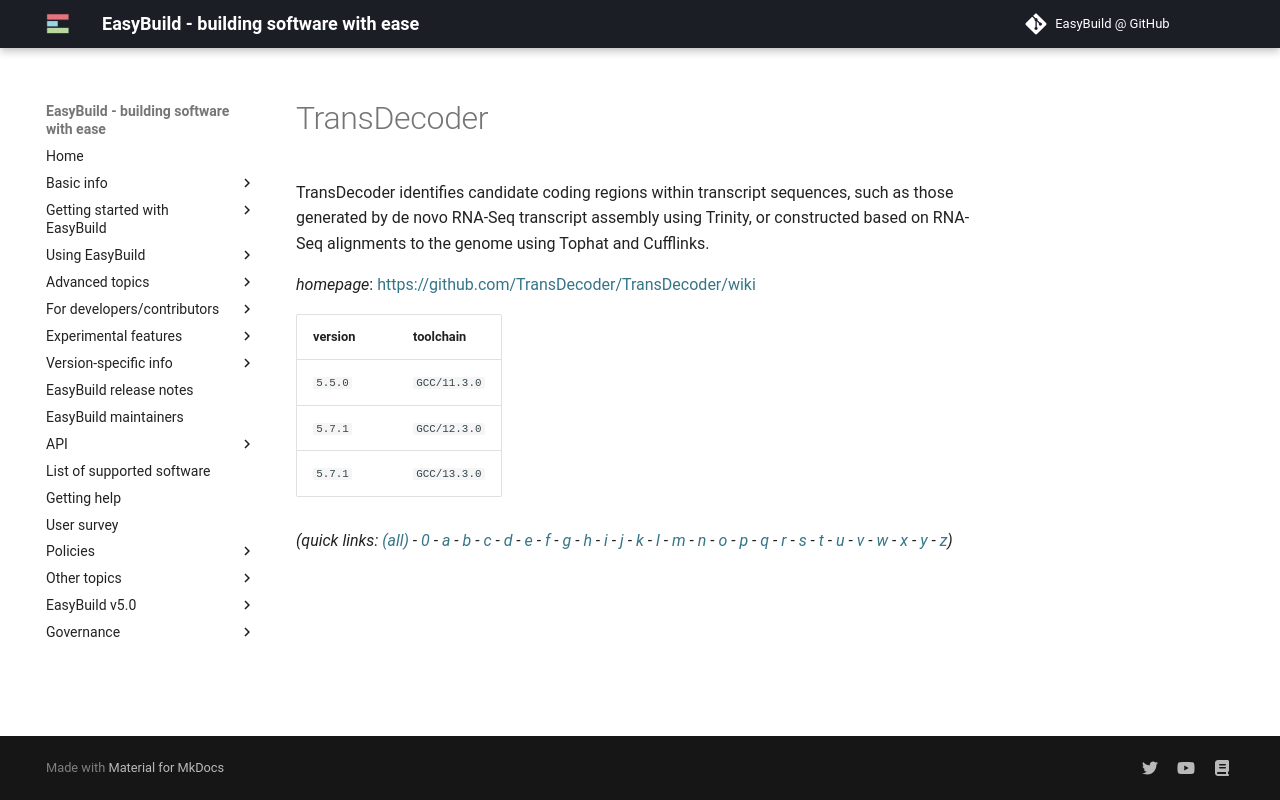

repository: easybuilders/easybuild-docs · page: version-specific/supported-software/t/TransDecoder/index.html · generator: mkdocs

---
search:
  boost: 0.5
---
# TransDecoder

TransDecoder identifies candidate coding regions within transcript sequences,  such as those generated by de novo RNA-Seq transcript assembly using Trinity,  or constructed based on RNA-Seq alignments to the genome using  Tophat and Cufflinks.

*homepage*: <https://github.com/TransDecoder/TransDecoder/wiki>

version | toolchain
--------|----------
``5.5.0`` | ``GCC/11.3.0``
``5.7.1`` | ``GCC/12.3.0``


*(quick links: [(all)](../index.md) - [0](../0/index.md) - [a](../a/index.md) - [b](../b/index.md) - [c](../c/index.md) - [d](../d/index.md) - [e](../e/index.md) - [f](../f/index.md) - [g](../g/index.md) - [h](../h/index.md) - [i](../i/index.md) - [j](../j/index.md) - [k](../k/index.md) - [l](../l/index.md) - [m](../m/index.md) - [n](../n/index.md) - [o](../o/index.md) - [p](../p/index.md) - [q](../q/index.md) - [r](../r/index.md) - [s](../s/index.md) - [t](../t/index.md) - [u](../u/index.md) - [v](../v/index.md) - [w](../w/index.md) - [x](../x/index.md) - [y](../y/index.md) - [z](../z/index.md))*
